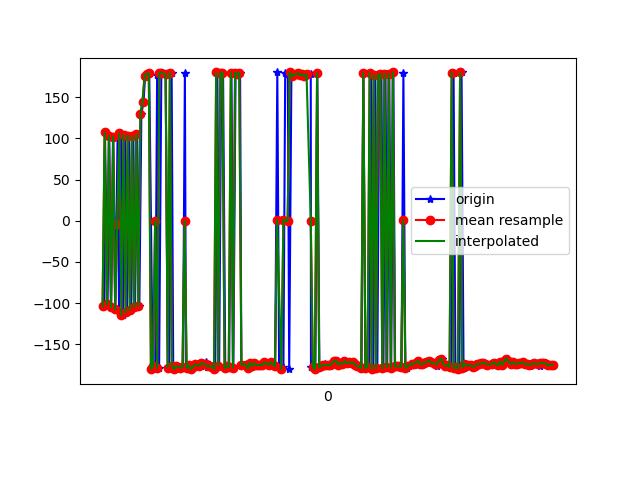

Source data for this figure (header and first rows):
1618187398654, 883061597907750, -103.77635, 17.702524, 40.733498
1618187398663, 883061617138520, 107.4, 16.44, 124.8
1618187398688, 883061636369290, -101.5, 14.11, 42.54
1618187398704, 883061655600060, 102.7, 16.57, 134.6
1618187398722, 883061674830830, -104.8, 15.3, 47.06
1618187398742, 883061694061600, 102, 17.16, 137
1618187398761, 883061713292370, -107.4, 15.14, 54.07
1618187398783, 883061732523140, 103.2, 18.1, 136.9
1618187398797, 883061751753910, -110.1, 16.14, 58.78
1618187398818, 883061770984680, 105.9, 20.03, 136.5
1618187398834, 883061790215450, -114.5, 16.33, 59.74
1618187398856, 883061809446220, 104.1, 19.03, 136.5
1618187398873, 883061828676990, -111.2, 15.85, 58.33
1618187398893, 883061847907760, 103.3, 18.42, 136.7
1618187398913, 883061867138530, -108, 15.55, 53.63
1618187398933, 883061886369300, 102.3, 17.12, 137.3
1618187398949, 883061905600070, -104.4, 15.51, 47.07
1618187398970, 883061924830840, 104.6, 16.24, 133
1618187398990, 883061944061610, -102.9, 15.15, 42.48
1618187399009, 883061963292380, 129.4, 18.23, 108.3
1618187399030, 883061982523150, 144.5, 19.61, 101.6
1618187399045, 883062001753920, 175.8, 21.94, 92.48
1618187399066, 883062020984690, 178.4, 21.73, 89.97
1618187399084, 883062040215460, 178.9, 21.76, 89.87
1618187399117, 883062059446230, -179.7, 21.81, 90
1618187399125, 883062078677000, -176.4, 22.43, 89.72
1618187399141, 883062097907770, -178.4, 22.59, 89.49
1618187399159, 883062117138540, 176.9, 21.88, 90.05
1618187399178, 883062136369310, -178.7, 21.12, 90.3
1618187399199, 883062155600080, 178.7, 21.37, 90.18
1618187399216, 883062174830850, 179.5, 22.2, 89.69
1618187399240, 883062194061620, 177.4, 22.17, 89.76
1618187399261, 883062213292390, -177.7, 21.89, 89.52
1618187399274, 883062232523160, -178.2, 21.5, 89.44
1618187399297, 883062251753930, 179.6, 21.52, 89.45
1618187399312, 883062270984700, -176.1, 21.66, 89.28
1618187399331, 883062290215470, -179.9, 21.55, 89.5
1618187399351, 883062309446240, -176.6, 21.7, 89.87
1618187399390, 883062328677010, -178, 21.3, 89.57
1618187399405, 883062347907780, -177.7, 21.13, 89.87
1618187399423, 883062367138550, 178.8, 21.5, 89.64
1618187399433, 883062386369320, -179, 21.02, 89.57
1618187399447, 883062405600090, -178.7, 21.33, 89.46
1618187399464, 883062424830860, -175.4, 21.46, 89.64
1618187399483, 883062444061630, -180, 21.37, 89.42
1618187399511, 883062463292400, -177.3, 21.82, 89.04
1618187399528, 883062482523170, -173.8, 21.8, 88.67
1618187399540, 883062501753940, -175.3, 21.25, 88.76
1618187399560, 883062520984710, -176.2, 20.65, 89.53
1618187399577, 883062540215480, -175.7, 21.07, 88.87
1618187399597, 883062559446250, -172.7, 21.36, 88.33
1618187399621, 883062578677020, -171.7, 21.15, 88.59
1618187399636, 883062597907790, -176.9, 20.93, 89.1
1618187399656, 883062617138560, -176.7, 21.28, 88.79
1618187399673, 883062636369330, -176.1, 22.33, 88.51
1618187399693, 883062655600100, -177.1, 21.82, 89.16
1618187399712, 883062674830870, -179.7, 21.17, 89.62
1618187399732, 883062694061640, 179.8, 20.93, 89.77
1618187399749, 883062713292410, -175.7, 21.65, 89.58
1618187399769, 883062732523180, 178.8, 21.54, 89.72
1618187399786, 883062751753950, 179.8, 21.36, 89.93
... 163 more rows
